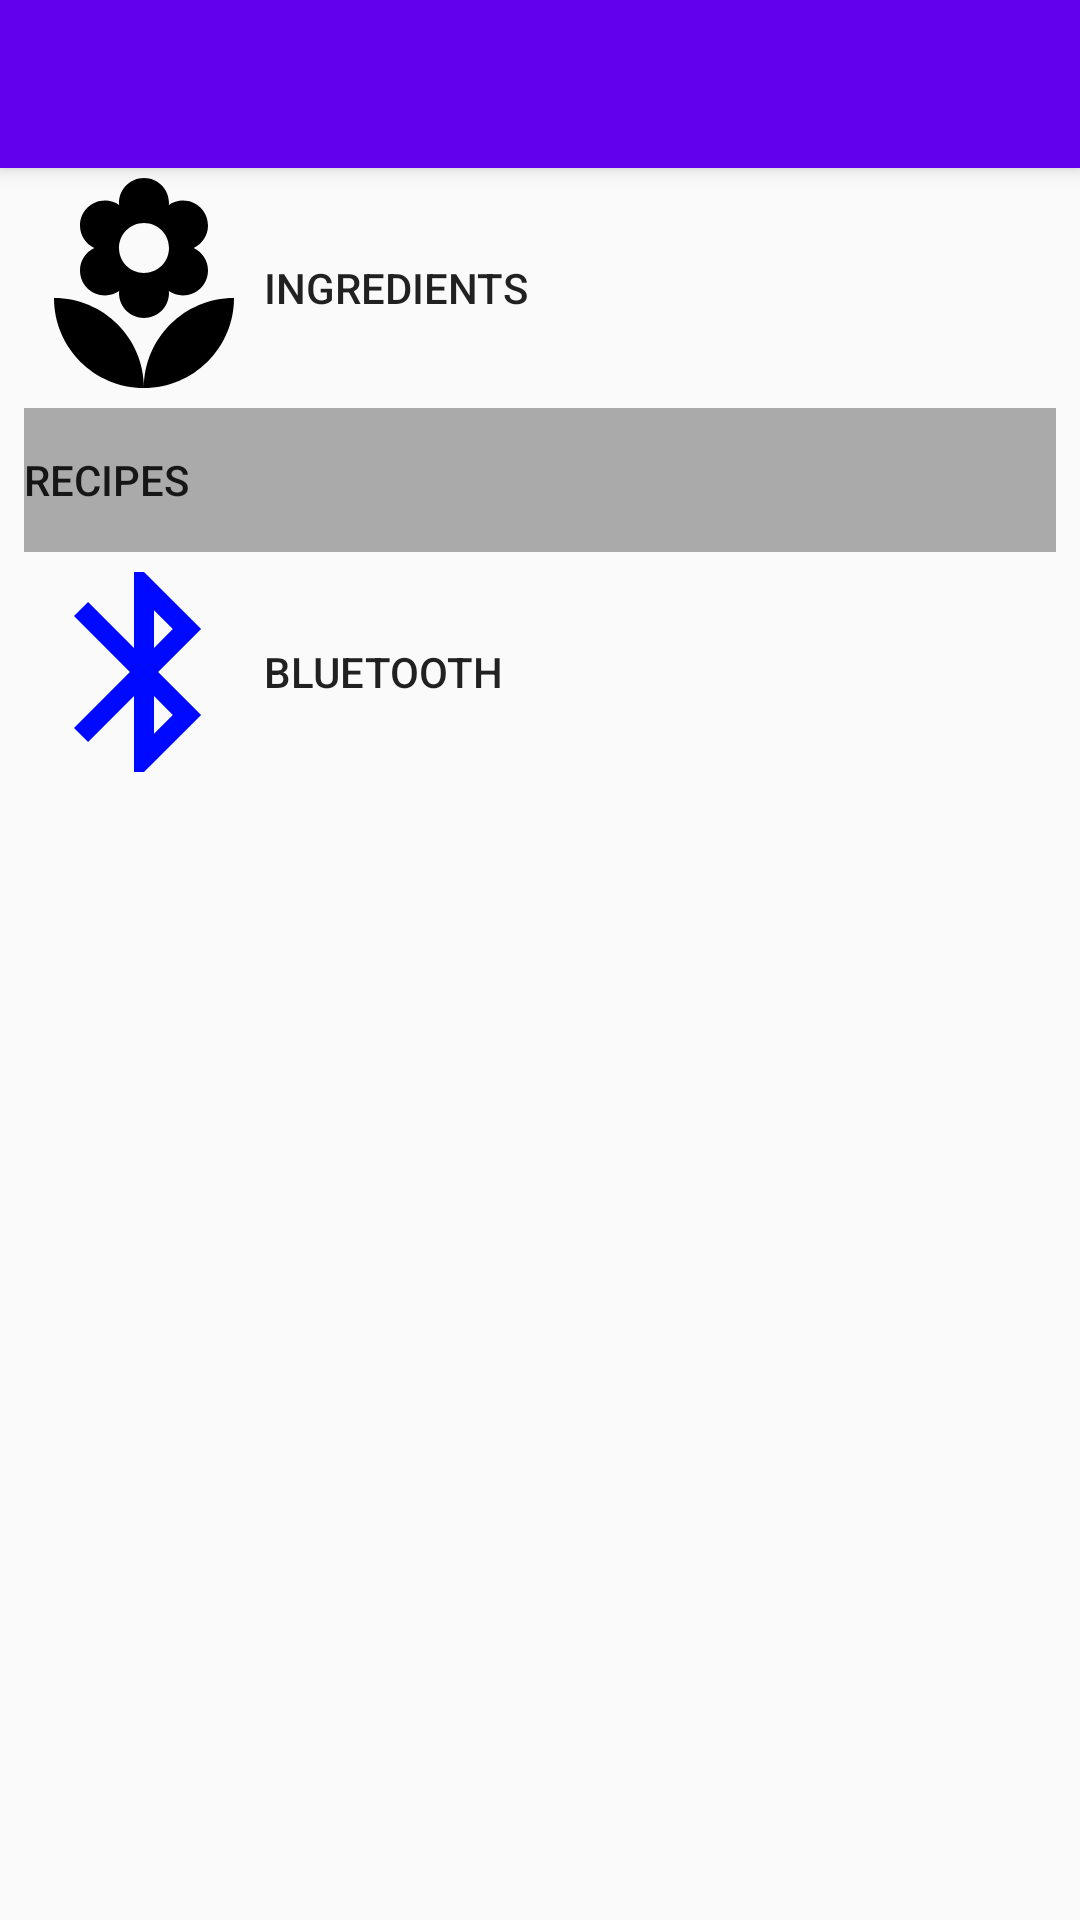

Write the Android layout XML for this screen, with the resource values it uses.
<!-- AndroidManifest.xml: activity theme AppTheme.NoActionBar -->
<!-- res/layout/activity_general_settings.xml -->
<?xml version="1.0" encoding="utf-8"?>
<android.support.design.widget.CoordinatorLayout xmlns:android="http://schemas.android.com/apk/res/android"
    xmlns:app="http://schemas.android.com/apk/res-auto"
    xmlns:tools="http://schemas.android.com/tools"
    android:layout_width="match_parent"
    android:layout_height="match_parent"
    tools:context=".GeneralSettingsActivity">

    <android.support.design.widget.AppBarLayout
        android:layout_width="match_parent"
        android:layout_height="wrap_content"
        android:theme="@style/AppTheme.AppBarOverlay">

        <android.support.v7.widget.Toolbar
            android:id="@+id/toolbar"
            android:layout_width="match_parent"
            android:layout_height="?android:attr/actionBarSize"
            android:background="?android:attr/colorPrimary"
            app:popupTheme="@style/AppTheme.PopupOverlay" />

    </android.support.design.widget.AppBarLayout>

    <include
        layout="@layout/content_general_settings"
        />

</android.support.design.widget.CoordinatorLayout>
<!-- res/layout/content_general_settings.xml (included above) -->
<?xml version="1.0" encoding="utf-8"?>
<android.support.constraint.ConstraintLayout xmlns:android="http://schemas.android.com/apk/res/android"
    xmlns:app="http://schemas.android.com/apk/res-auto"
    xmlns:tools="http://schemas.android.com/tools"
    android:layout_width="match_parent"
    android:layout_height="match_parent"
    app:layout_behavior="@string/appbar_scrolling_view_behavior"
    tools:context=".GeneralSettingsActivity"
    tools:showIn="@layout/activity_general_settings">

    <ScrollView
        android:layout_width="match_parent"
        android:layout_height="wrap_content"
        android:layout_marginEnd="8dp"
        android:layout_marginStart="8dp"
        app:layout_constraintEnd_toEndOf="parent"
        app:layout_constraintStart_toStartOf="parent">

        <LinearLayout
            android:layout_width="match_parent"
            android:layout_height="wrap_content"
            android:orientation="vertical">

            <Button
                android:id="@+id/ingredients"
                style="?android:attr/borderlessButtonStyle"
                android:layout_width="match_parent"
                android:layout_height="wrap_content"
                android:background="@android:color/transparent"
                android:drawableStart="@drawable/ic_local_florist_black_80dp"
                android:onClick="startIngredientSettings"
                android:text="@string/ingredients_settings"
                android:textAlignment="textStart" />

            <Button
                android:id="@+id/recipes"
                style="?android:attr/borderlessButtonStyle"
                android:layout_width="match_parent"
                android:layout_height="wrap_content"
                android:background="@android:color/darker_gray"
                android:drawableStart="@drawable/ic_local_drink_black_80dp"
                android:onClick="startRecipeSettings"
                android:text="@string/cocktails_settings"
                android:textAlignment="textStart" />

            <Button
                android:id="@+id/bluetooth"
                style="?android:attr/borderlessButtonStyle"
                android:layout_width="match_parent"
                android:layout_height="wrap_content"
                android:background="@android:color/transparent"
                android:drawableStart="@drawable/ic_bluetooth_black_80dp"
                android:onClick="startBluetoothSettings"
                android:text="@string/bluetooth_settings"
                android:textAlignment="textStart" />
        </LinearLayout>
    </ScrollView>
</android.support.constraint.ConstraintLayout>
<!-- resources referenced by this layout -->
<resources>
  <!-- drawable ic_bluetooth_black_80dp (drawable) -->
  <vector android:height="80dp" android:tint="#0009FF"
      android:viewportHeight="24.0" android:viewportWidth="24.0"
      android:width="80dp" xmlns:android="http://schemas.android.com/apk/res/android">
      <path android:fillColor="#FF000000" android:pathData="M17.71,7.71L12,2h-1v7.59L6.41,5 5,6.41 10.59,12 5,17.59 6.41,19 11,14.41L11,22h1l5.71,-5.71 -4.3,-4.29 4.3,-4.29zM13,5.83l1.88,1.88L13,9.59L13,5.83zM14.88,16.29L13,18.17v-3.76l1.88,1.88z"/>
  </vector>
  <!-- drawable ic_local_florist_black_80dp (drawable) -->
  <vector android:height="80dp" android:viewportHeight="24.0"
      android:viewportWidth="24.0" android:width="80dp" xmlns:android="http://schemas.android.com/apk/res/android">
      <path android:fillColor="#FF000000" android:pathData="M12,22c4.97,0 9,-4.03 9,-9 -4.97,0 -9,4.03 -9,9zM5.6,10.25c0,1.38 1.12,2.5 2.5,2.5 0.53,0 1.01,-0.16 1.42,-0.44l-0.02,0.19c0,1.38 1.12,2.5 2.5,2.5s2.5,-1.12 2.5,-2.5l-0.02,-0.19c0.4,0.28 0.89,0.44 1.42,0.44 1.38,0 2.5,-1.12 2.5,-2.5 0,-1 -0.59,-1.85 -1.43,-2.25 0.84,-0.4 1.43,-1.25 1.43,-2.25 0,-1.38 -1.12,-2.5 -2.5,-2.5 -0.53,0 -1.01,0.16 -1.42,0.44l0.02,-0.19C14.5,2.12 13.38,1 12,1S9.5,2.12 9.5,3.5l0.02,0.19c-0.4,-0.28 -0.89,-0.44 -1.42,-0.44 -1.38,0 -2.5,1.12 -2.5,2.5 0,1 0.59,1.85 1.43,2.25 -0.84,0.4 -1.43,1.25 -1.43,2.25zM12,5.5c1.38,0 2.5,1.12 2.5,2.5s-1.12,2.5 -2.5,2.5S9.5,9.38 9.5,8s1.12,-2.5 2.5,-2.5zM3,13c0,4.97 4.03,9 9,9 0,-4.97 -4.03,-9 -9,-9z"/>
  </vector>
  <string name="bluetooth_settings">Bluetooth</string>
  <string name="cocktails_settings">Recipes</string>
  <string name="ingredients_settings">Ingredients</string>
  <style name="AppTheme.AppBarOverlay" parent="ThemeOverlay.AppCompat.Dark.ActionBar" />
  <style name="AppTheme.PopupOverlay" parent="ThemeOverlay.AppCompat.Light" />
  <style name="AppTheme.NoActionBar">
          <item name="windowActionBar">false</item>
          <item name="windowNoTitle">true</item>
      </style>
</resources>
